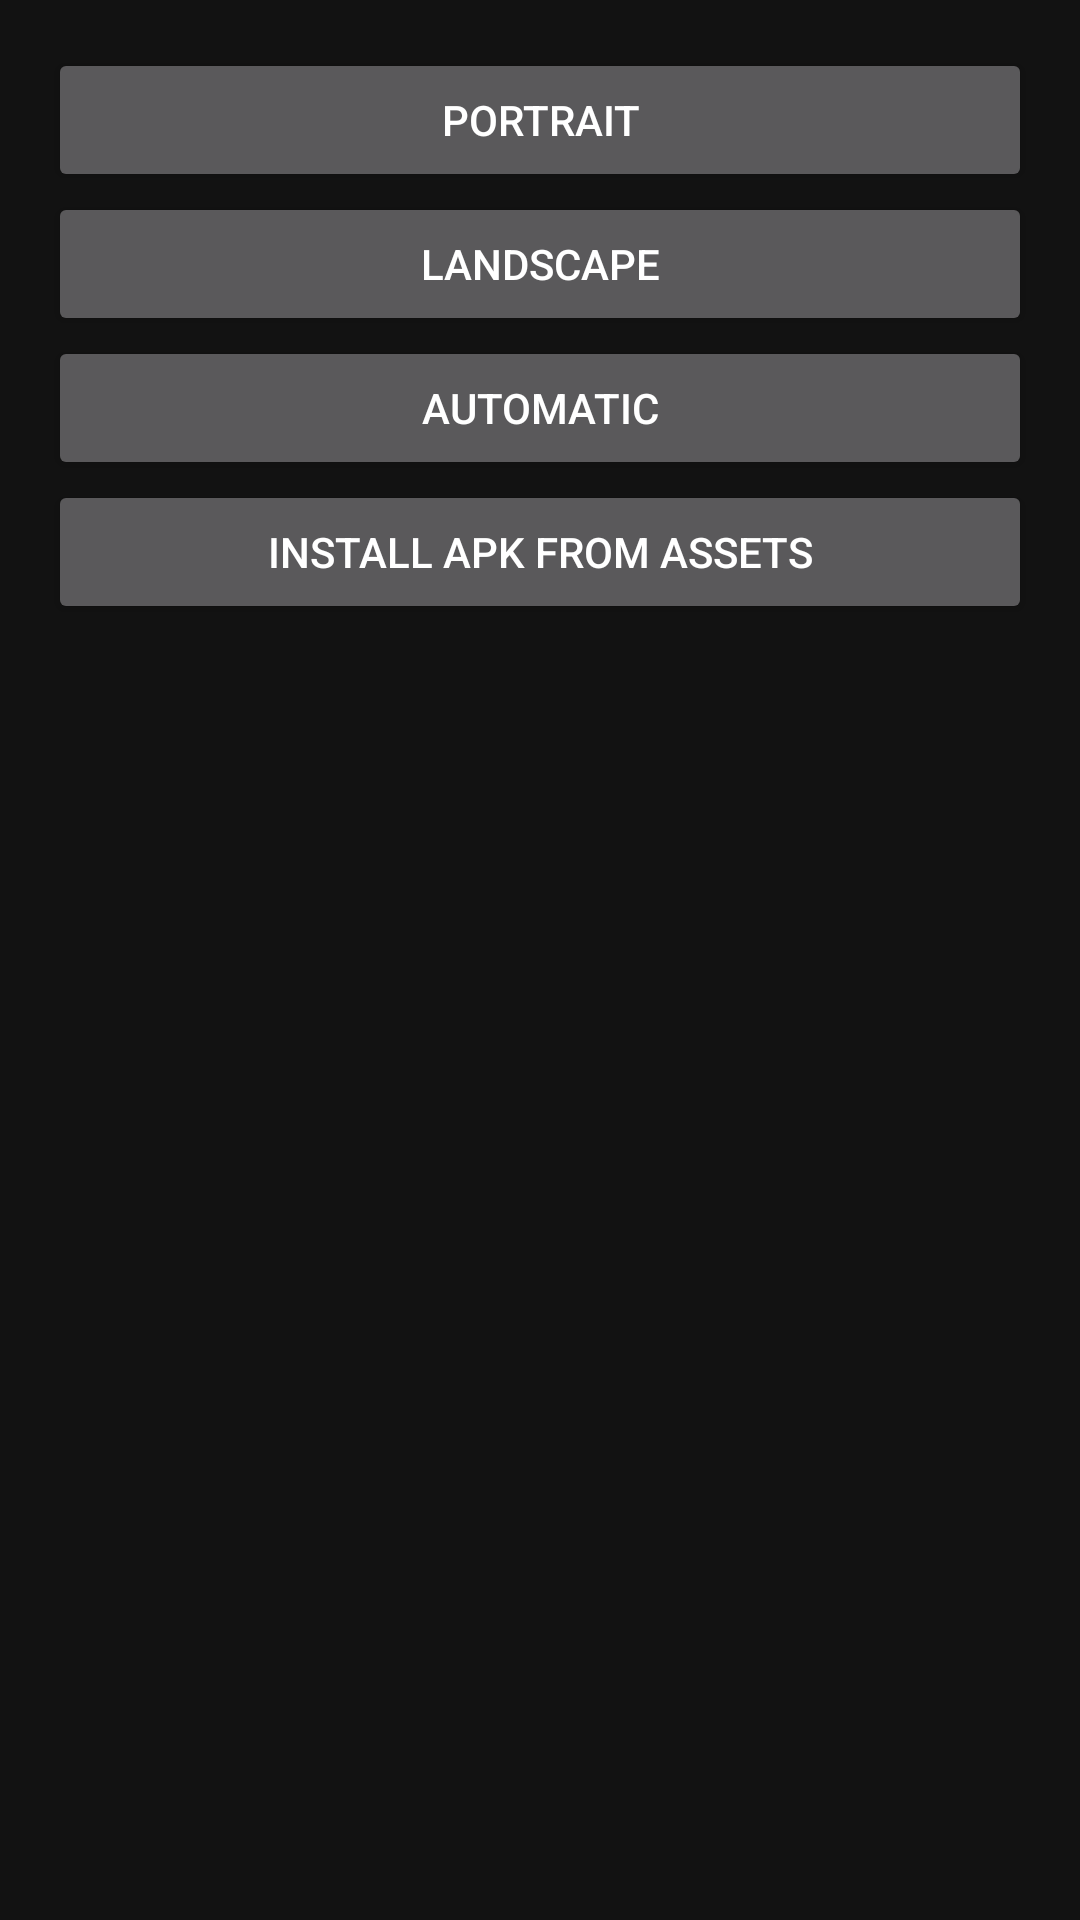

Write the Android layout XML for this screen, with the resource values it uses.
<!-- AndroidManifest.xml: application theme Theme.Signage91 -->
<!-- res/layout/fragment_orientation.xml -->
<?xml version="1.0" encoding="utf-8"?>
<androidx.appcompat.widget.LinearLayoutCompat xmlns:android="http://schemas.android.com/apk/res/android"
    android:layout_width="match_parent"
    android:layout_height="match_parent"
    android:orientation="vertical"
    android:padding="16dp">

    <androidx.appcompat.widget.AppCompatButton
        android:id="@+id/portraitButton"
        android:layout_width="match_parent"
        android:layout_height="wrap_content"
        android:text="PORTRAIT" />

    <androidx.appcompat.widget.AppCompatButton
        android:id="@+id/landscapeButton"
        android:layout_width="match_parent"
        android:layout_height="wrap_content"
        android:text="LANDSCAPE" />

    <androidx.appcompat.widget.AppCompatButton
        android:id="@+id/automaticButton"
        android:layout_width="match_parent"
        android:layout_height="wrap_content"
        android:text="AUTOMATIC" />

    <androidx.appcompat.widget.AppCompatButton
        android:id="@+id/installApkButton"
        android:layout_width="match_parent"
        android:layout_height="wrap_content"
        android:text="INSTALL APK FROM ASSETS" />

</androidx.appcompat.widget.LinearLayoutCompat>
<!-- resources referenced by this layout -->
<resources>
  <style name="Theme.Signage91" parent="Theme.MaterialComponents.NoActionBar">
          
          <item name="colorPrimary">@color/purple_500</item>
          <item name="colorPrimaryVariant">@color/purple_700</item>
          <item name="colorOnPrimary">@color/white</item>
          
          <item name="colorSecondary">@color/teal_200</item>
          <item name="colorSecondaryVariant">@color/teal_700</item>
          <item name="colorOnSecondary">@color/black</item>
          
          <item name="android:statusBarColor" tools:targetApi="l">?attr/colorPrimaryVariant</item>
          
      </style>
  <color name="purple_500">#0B0EC2</color>
  <color name="purple_700">#07087B</color>
  <color name="white">#FFFFFFFF</color>
  <color name="teal_200">#FF03DAC5</color>
  <color name="teal_700">#FF018786</color>
  <color name="black">#FF000000</color>
</resources>
